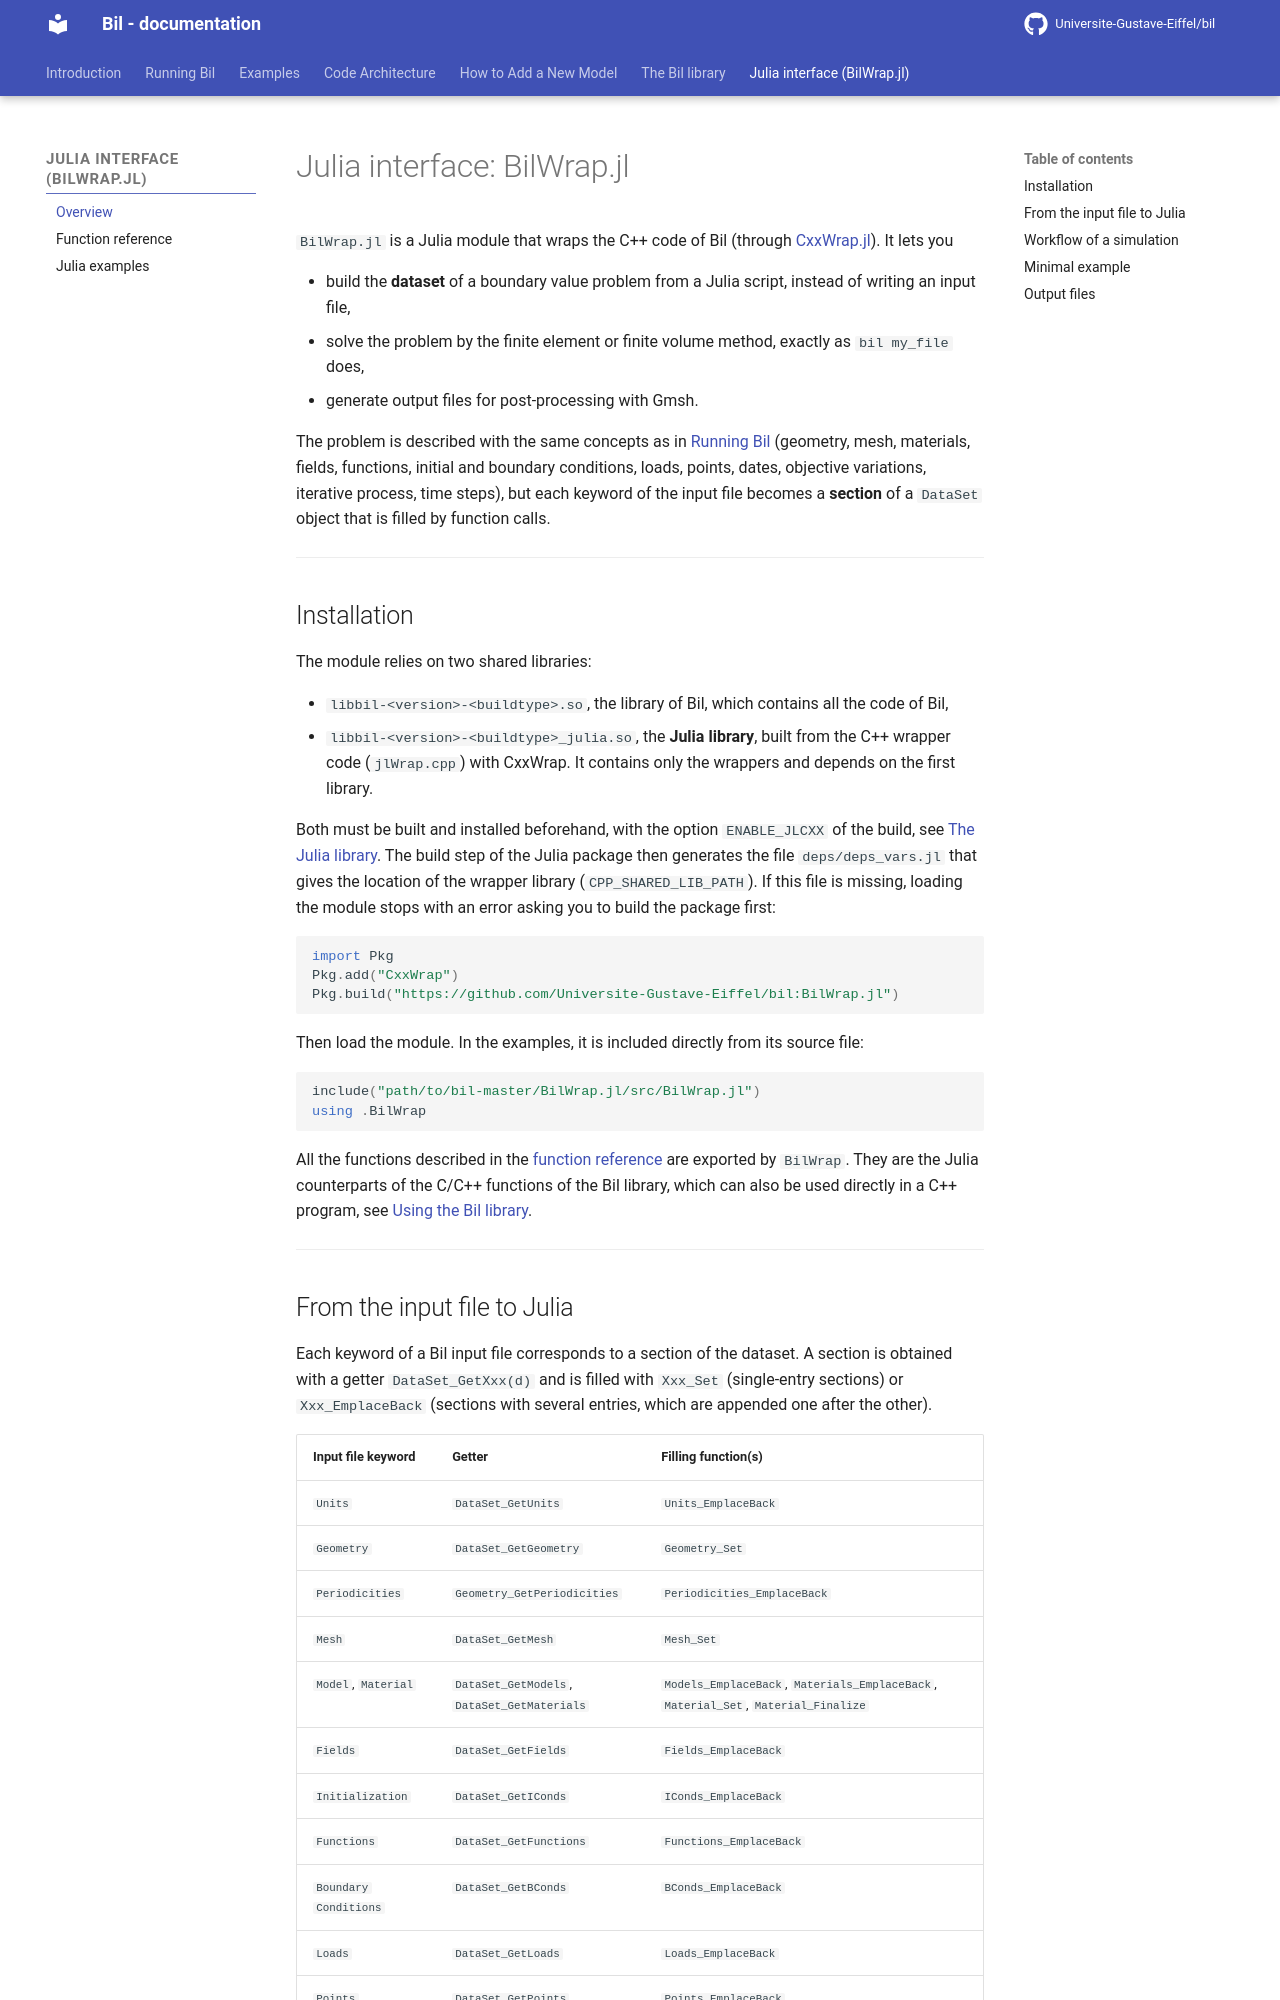

repository: Universite-Gustave-Eiffel/bil · page: Julia/bilwrap_overview/index.html · generator: mkdocs

# Julia interface: BilWrap.jl

`BilWrap.jl` is a Julia module that wraps the C++ code of Bil (through [CxxWrap.jl](https://github.com/JuliaInterop/CxxWrap.jl)). It lets you

- build the **dataset** of a boundary value problem from a Julia script, instead of writing an input file,
- solve the problem by the finite element or finite volume method, exactly as `bil my_file` does,
- generate output files for post-processing with Gmsh.

The problem is described with the same concepts as in [Running Bil](running_bil.md) (geometry, mesh, materials, fields, functions, initial and boundary conditions, loads, points, dates, objective variations, iterative process, time steps), but each keyword of the input file becomes a **section** of a `DataSet` object that is filled by function calls.

* * *

## Installation

The module relies on two shared libraries:

- `libbil-<version>-<buildtype>.so`, the library of Bil, which contains all the code of Bil,
- `libbil-<version>-<buildtype>_julia.so`, the **Julia library**, built from the C++ wrapper code (`jlWrap.cpp`) with CxxWrap. It contains only the wrappers and depends on the first library.

Both must be built and installed beforehand, with the option `ENABLE_JLCXX` of the build, see [The Julia library](../library/bil_library.md#the-julia-library). The build step of the Julia package then generates the file `deps/deps_vars.jl` that gives the location of the wrapper library (`CPP_SHARED_LIB_PATH`). If this file is missing, loading the module stops with an error asking you to build the package first:

```julia
import Pkg
Pkg.add("CxxWrap")
Pkg.build("https://github.com/Universite-Gustave-Eiffel/bil:BilWrap.jl")
```

Then load the module. In the examples, it is included directly from its source file:

```julia
include("path/to/bil-master/BilWrap.jl/src/BilWrap.jl")
using .BilWrap
```

All the functions described in the [function reference](bilwrap_reference.md) are exported by `BilWrap`. They are the Julia counterparts of the C/C++ functions of the Bil library, which can also be used directly in a C++ program, see [Using the Bil library](../library/bil_library.md).

* * *
